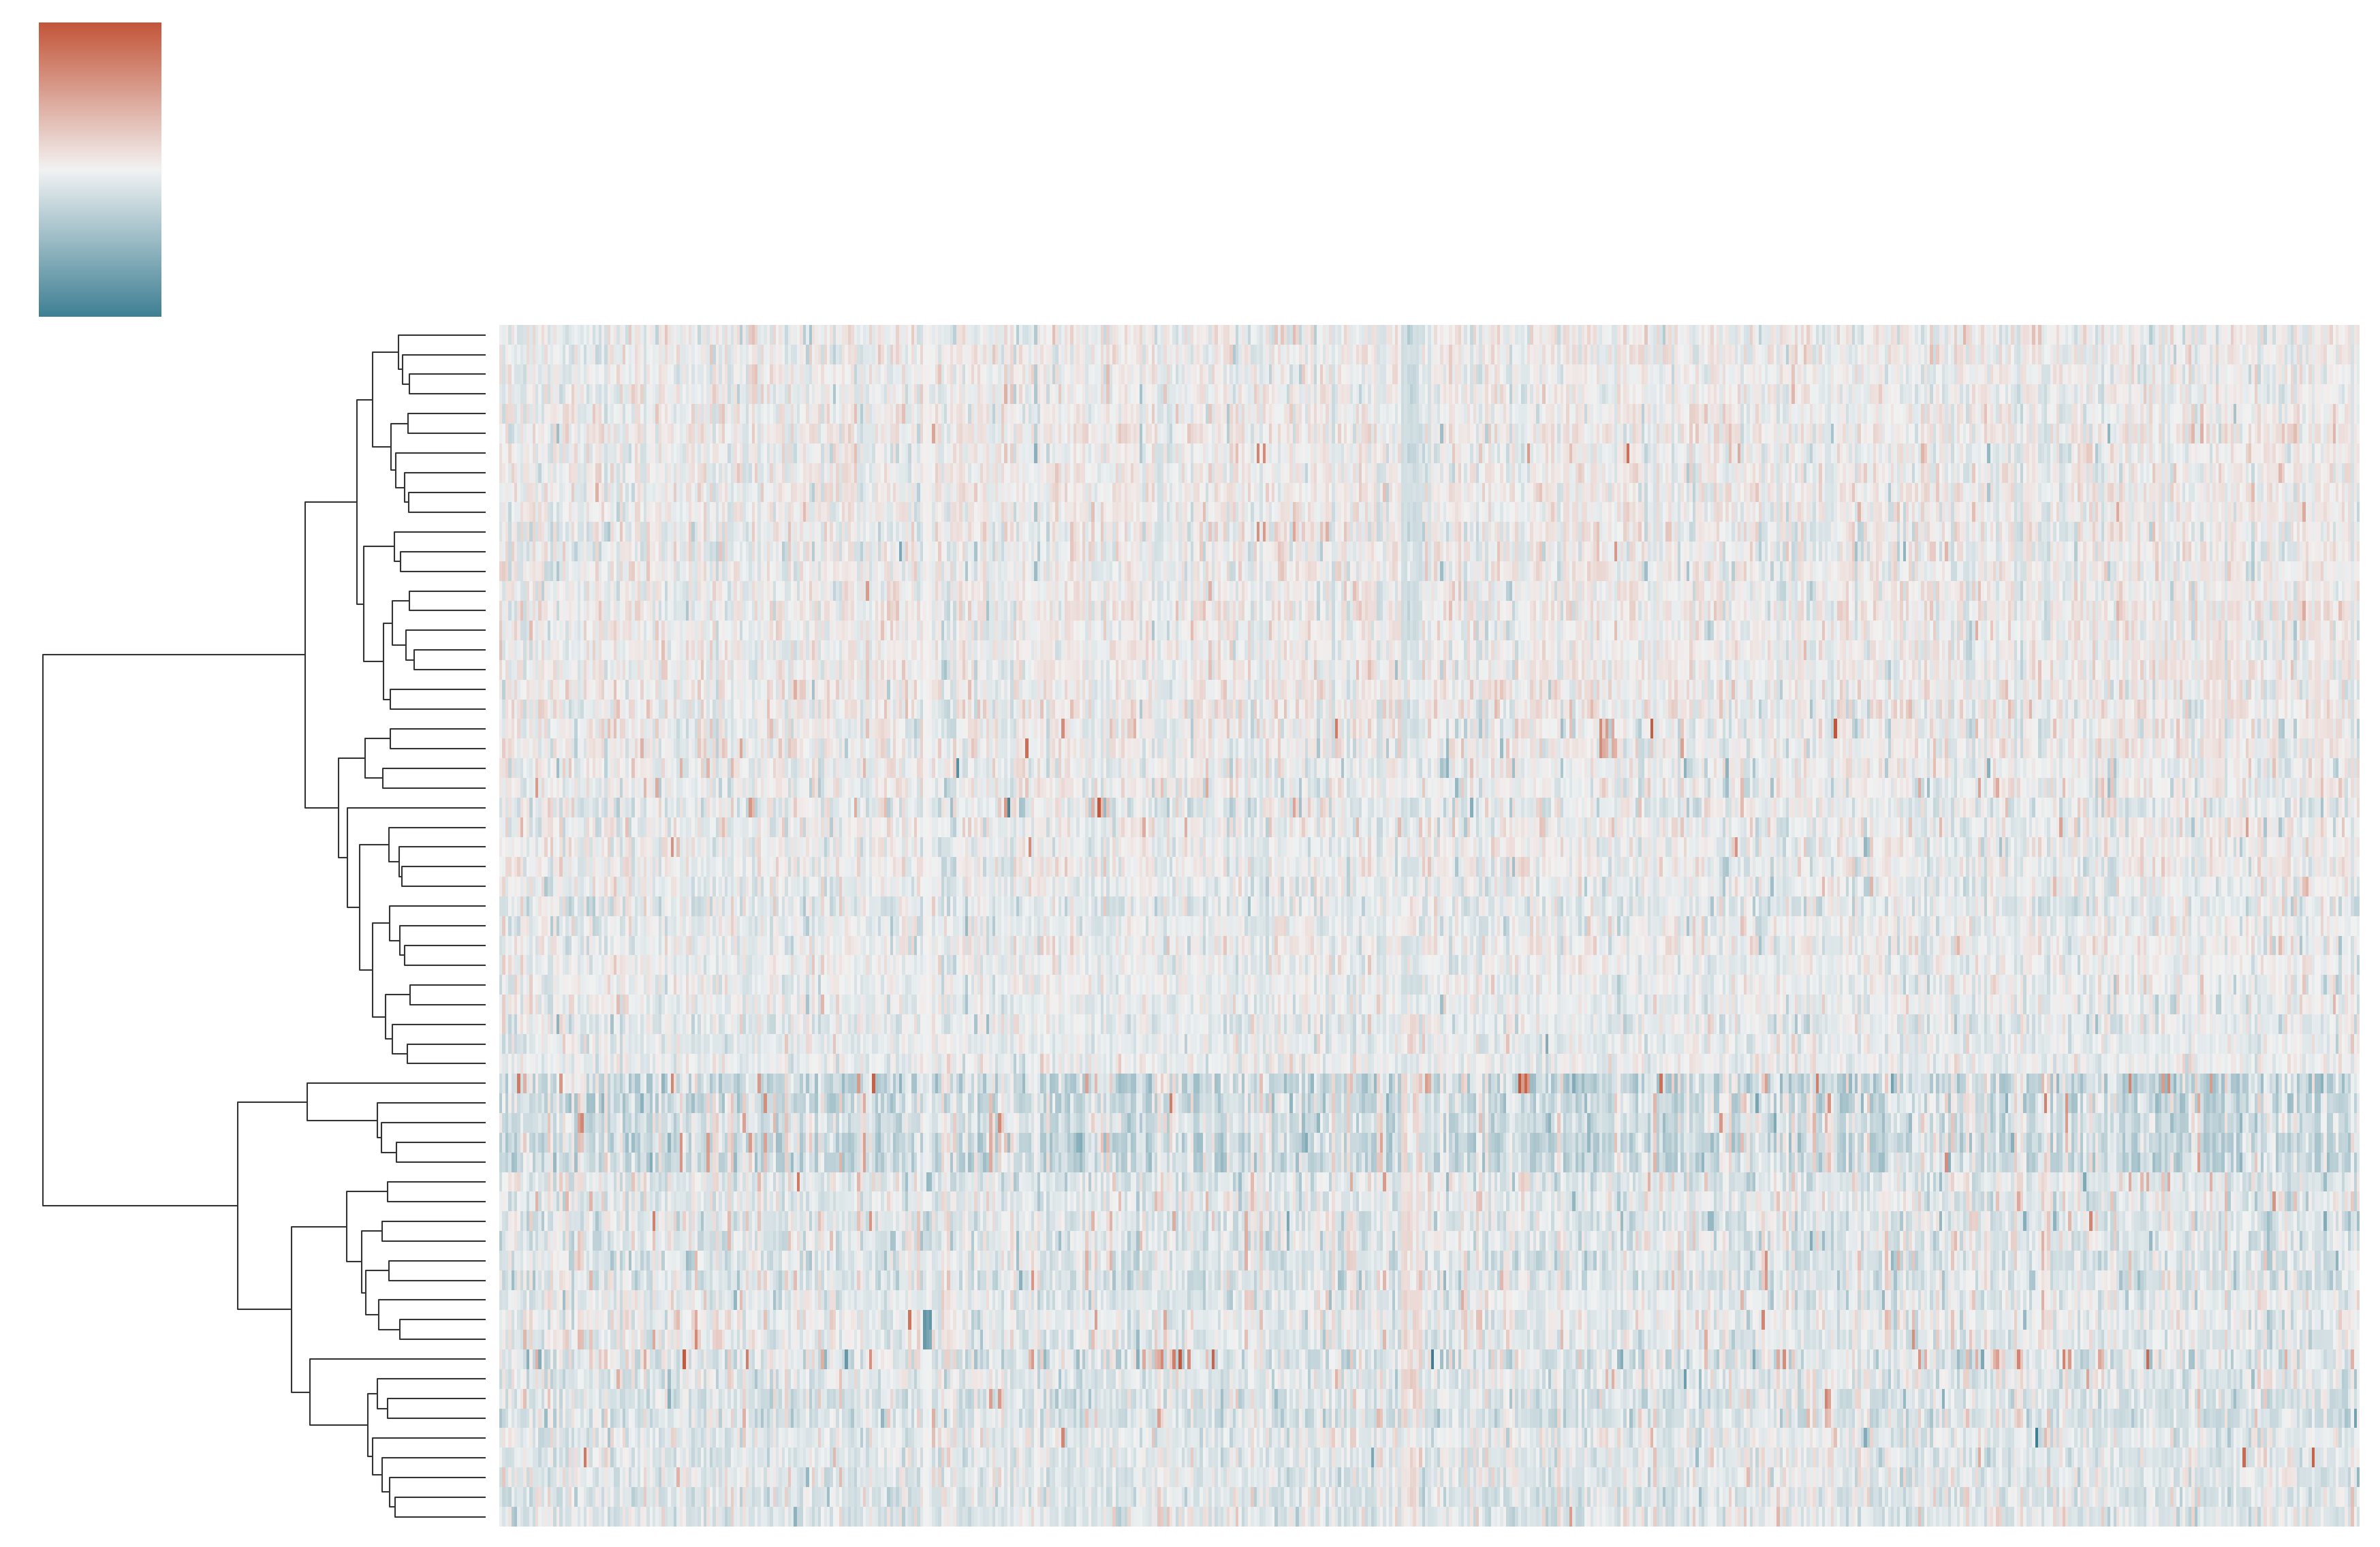

Source data for this figure (header and first rows):
OncotreeCode, KEGG_MEDICUS_ENV_FACTOR_ARSENIC_TO_ELECT…, KEGG_MEDICUS_ENV_FACTOR_BENZO_A_PYRENRE_…, KEGG_MEDICUS_ENV_FACTOR_BPA_TO_RAS_ERK_S…, KEGG_MEDICUS_ENV_FACTOR_DCE_TO_DNA_ADDUC…, KEGG_MEDICUS_ENV_FACTOR_E2_TO_NUCLEAR_IN…, KEGG_MEDICUS_ENV_FACTOR_E2_TO_RAS_ERK_SI…, KEGG_MEDICUS_ENV_FACTOR_IRON_TO_ANTEROGR…, KEGG_MEDICUS_ENV_FACTOR_METALS_TO_JNK_SI…, KEGG_MEDICUS_ENV_FACTOR_METALS_TO_KEAP1_…, KEGG_MEDICUS_ENV_FACTOR_METALS_TO_NFKB_S…, KEGG_MEDICUS_ENV_FACTOR_METALS_TO_RAS_ER…, KEGG_MEDICUS_ENV_FACTOR_NICOTINE_NNK_TO_…, KEGG_MEDICUS_ENV_FACTOR_NICOTINE_NNK_TO_…, KEGG_MEDICUS_ENV_FACTOR_NNK_NNN_TO_CHRNA…, KEGG_MEDICUS_ENV_FACTOR_NNK_NNN_TO_PI3K_…, KEGG_MEDICUS_ENV_FACTOR_NNK_NNN_TO_PI3K_…, KEGG_MEDICUS_ENV_FACTOR_NNK_NNN_TO_RAS_E…, KEGG_MEDICUS_ENV_FACTOR_NNK_TO_DNA_ADDUC…, KEGG_MEDICUS_ENV_FACTOR_PHIP_TO_DNA_ADDU…, KEGG_MEDICUS_ENV_FACTOR_TCDD_TO_AHR_SIGN…, KEGG_MEDICUS_ENV_FACTOR_ZN_TO_ANTEROGRAD…, KEGG_MEDICUS_PATHOGEN_ARSENIC_TO_ELECTRO…, KEGG_MEDICUS_PATHOGEN_EBV_BARF1_TO_INTRI…
BLCA, 0.001383, 0.001562, 0.001529, 0.001645, 0.001658, 0.001613, 0.001534, 0.001274, 0.00144, 0.001488, 0.001523, 0.002579, 0.001433, 0.001562, 0.001551, 0.001551, 0.001444, 0.001547, 0.002475, 0.002321, 0.001422, 0.001432, 0.001372
GB, 0.001386, 0.001576, 0.001527, 0.001697, 0.001654, 0.001615, 0.001533, 0.001278, 0.001508, 0.001481, 0.001523, 0.002579, 0.001437, 0.001558, 0.00156, 0.00155, 0.001421, 0.001536, 0.002503, 0.002335, 0.001409, 0.001457, 0.001371
PRCC, 0.001385, 0.001555, 0.00153, 0.001673, 0.001658, 0.001611, 0.001532, 0.001298, 0.001436, 0.001487, 0.001519, 0.002574, 0.001438, 0.001555, 0.001556, 0.00155, 0.001465, 0.001553, 0.002497, 0.002312, 0.001419, 0.001459, 0.001382
TLL, 0.001379, 0.001563, 0.001524, 0.001638, 0.001644, 0.001613, 0.001532, 0.001275, 0.001492, 0.001469, 0.001526, 0.002549, 0.001441, 0.001559, 0.001558, 0.001548, 0.001435, 0.001555, 0.002487, 0.002311, 0.00142, 0.001429, 0.001376
BLCA, 0.001387, 0.001571, 0.001528, 0.001458, 0.001651, 0.001609, 0.001542, 0.001312, 0.001431, 0.001486, 0.00152, 0.002579, 0.001442, 0.001565, 0.001566, 0.001552, 0.001459, 0.001548, 0.002495, 0.001994, 0.001424, 0.001418, 0.001377
HGSOC, 0.001385, 0.001574, 0.00153, 0.001451, 0.00166, 0.001618, 0.001528, 0.001271, 0.001469, 0.001457, 0.00152, 0.002583, 0.001444, 0.001556, 0.001566, 0.001554, 0.001451, 0.001535, 0.002504, 0.00213, 0.001413, 0.001476, 0.001373
NSCLC, 0.001379, 0.001559, 0.001524, 0.001587, 0.001649, 0.001616, 0.001531, 0.001306, 0.001456, 0.001446, 0.001517, 0.002566, 0.001444, 0.001561, 0.001564, 0.001551, 0.001454, 0.001553, 0.002489, 0.002292, 0.001408, 0.001459, 0.001368
ESCC, 0.001384, 0.001567, 0.001528, 0.001612, 0.001657, 0.001616, 0.001546, 0.001276, 0.001447, 0.001472, 0.001527, 0.002558, 0.001439, 0.001562, 0.00156, 0.001553, 0.001419, 0.001548, 0.002484, 0.002198, 0.001427, 0.001439, 0.001377
UCEC, 0.001375, 0.001567, 0.001519, 0.001439, 0.001647, 0.001603, 0.001525, 0.001291, 0.00156, 0.001471, 0.001514, 0.002535, 0.001437, 0.001548, 0.001547, 0.001545, 0.001513, 0.001551, 0.002451, 0.002116, 0.001401, 0.001446, 0.001373
SKCM, 0.001382, 0.001572, 0.001527, 0.001477, 0.001657, 0.001615, 0.001526, 0.001272, 0.001453, 0.001488, 0.001519, 0.002582, 0.001441, 0.001558, 0.001568, 0.001551, 0.001426, 0.001544, 0.002498, 0.002199, 0.001417, 0.001402, 0.001369
MBL, 0.001386, 0.001563, 0.001527, 0.001578, 0.001651, 0.001612, 0.001534, 0.001276, 0.00147, 0.001488, 0.001519, 0.002579, 0.001442, 0.001555, 0.001558, 0.001553, 0.001451, 0.001543, 0.002487, 0.002244, 0.001418, 0.001389, 0.001375
STSC, 0.001381, 0.001583, 0.001522, 0.001612, 0.001649, 0.001608, 0.001534, 0.001295, 0.001588, 0.001467, 0.001516, 0.002546, 0.00144, 0.001556, 0.001554, 0.00155, 0.001521, 0.001548, 0.002461, 0.002292, 0.001399, 0.001429, 0.001371
PCM, 0.001379, 0.001578, 0.001527, 0.001651, 0.001654, 0.00162, 0.001545, 0.001276, 0.001491, 0.001467, 0.001515, 0.002555, 0.001447, 0.001553, 0.001558, 0.001546, 0.001502, 0.001553, 0.002453, 0.002308, 0.001442, 0.001414, 0.001382
LUAD, 0.001388, 0.001603, 0.00153, 0.001437, 0.001656, 0.00162, 0.001526, 0.001273, 0.001508, 0.001473, 0.001526, 0.002577, 0.001452, 0.001559, 0.001568, 0.001544, 0.001415, 0.001532, 0.002474, 0.00183, 0.001411, 0.001456, 0.001372
UCEC, 0.001381, 0.001551, 0.001522, 0.001419, 0.001652, 0.00161, 0.00153, 0.001277, 0.001431, 0.001473, 0.001512, 0.002549, 0.001459, 0.001561, 0.001556, 0.001549, 0.001505, 0.001542, 0.00247, 0.001971, 0.001401, 0.001417, 0.00137
RCC, 0.001382, 0.001564, 0.001526, 0.001641, 0.001641, 0.001601, 0.001532, 0.001275, 0.00143, 0.001457, 0.001521, 0.002546, 0.001458, 0.001557, 0.00156, 0.001551, 0.001444, 0.001552, 0.002457, 0.002305, 0.001404, 0.001414, 0.001369
BL, 0.001382, 0.001579, 0.001525, 0.001637, 0.001647, 0.001615, 0.001527, 0.001269, 0.001537, 0.001478, 0.00153, 0.002568, 0.001446, 0.001555, 0.001559, 0.001549, 0.001405, 0.001553, 0.002486, 0.002315, 0.00141, 0.001373, 0.001377
LUAD, 0.001391, 0.001561, 0.001526, 0.00162, 0.001655, 0.001612, 0.001533, 0.00129, 0.001436, 0.001482, 0.001516, 0.002574, 0.001437, 0.001556, 0.001569, 0.001548, 0.001435, 0.001554, 0.002492, 0.002339, 0.001421, 0.001404, 0.001369
ECAD, 0.001378, 0.00158, 0.001525, 0.001475, 0.001647, 0.001623, 0.00154, 0.001273, 0.001495, 0.001467, 0.001532, 0.002566, 0.001447, 0.001558, 0.001557, 0.001545, 0.00142, 0.001539, 0.002494, 0.002157, 0.00142, 0.001431, 0.001376
VMM, 0.001381, 0.00159, 0.001527, 0.001643, 0.001654, 0.001618, 0.001531, 0.001274, 0.00147, 0.001473, 0.001525, 0.00255, 0.001448, 0.001549, 0.001552, 0.001545, 0.001412, 0.00156, 0.002466, 0.002309, 0.001411, 0.001393, 0.001367
ODG, 0.00138, 0.001581, 0.001529, 0.001457, 0.001654, 0.001618, 0.001525, 0.001301, 0.001442, 0.001486, 0.001513, 0.002583, 0.001435, 0.001562, 0.001567, 0.001549, 0.00143, 0.00153, 0.002502, 0.002002, 0.00141, 0.001422, 0.001369
MEL, 0.001387, 0.00156, 0.001529, 0.001685, 0.001652, 0.001611, 0.001528, 0.001276, 0.001429, 0.001482, 0.001521, 0.002575, 0.001445, 0.001553, 0.001559, 0.001551, 0.001423, 0.001543, 0.002494, 0.002346, 0.001414, 0.001394, 0.001371
HCC, 0.001385, 0.00159, 0.00153, 0.001424, 0.001657, 0.001611, 0.001529, 0.001272, 0.001487, 0.001469, 0.001519, 0.002564, 0.001462, 0.00156, 0.001564, 0.00155, 0.001427, 0.001549, 0.00249, 0.00173, 0.001414, 0.001473, 0.001372
PAAD, 0.001387, 0.001577, 0.00153, 0.001502, 0.00165, 0.001613, 0.001544, 0.001298, 0.00143, 0.001475, 0.001522, 0.002574, 0.001439, 0.00156, 0.001567, 0.00155, 0.001468, 0.001552, 0.002506, 0.002105, 0.00143, 0.001408, 0.001373
PAAD, 0.001383, 0.001575, 0.00153, 0.001682, 0.001654, 0.001619, 0.001548, 0.001295, 0.001435, 0.001474, 0.001522, 0.002563, 0.001453, 0.00156, 0.001562, 0.00155, 0.00143, 0.001534, 0.002494, 0.002332, 0.001444, 0.001407, 0.001372
HGSOC, 0.001379, 0.001565, 0.001527, 0.001548, 0.001652, 0.001621, 0.001537, 0.001294, 0.001484, 0.001469, 0.001518, 0.002567, 0.001435, 0.001561, 0.001569, 0.00155, 0.001433, 0.001557, 0.002502, 0.002282, 0.001419, 0.001401, 0.001366
ATLL, 0.001378, 0.001566, 0.001519, 0.00158, 0.001646, 0.001611, 0.001578, 0.001271, 0.001614, 0.001464, 0.001526, 0.002532, 0.00145, 0.001551, 0.001551, 0.001543, 0.001467, 0.001534, 0.002447, 0.002245, 0.00147, 0.001425, 0.001377
ESCC, 0.001382, 0.001573, 0.001531, 0.001463, 0.00165, 0.001613, 0.001541, 0.001318, 0.001494, 0.001484, 0.001516, 0.002562, 0.001435, 0.00155, 0.001566, 0.001551, 0.001486, 0.001558, 0.002487, 0.002253, 0.00144, 0.001371, 0.001373
HL, 0.001379, 0.001564, 0.001524, 0.001571, 0.001652, 0.001617, 0.001532, 0.001276, 0.001432, 0.001475, 0.001515, 0.002548, 0.001439, 0.001555, 0.001555, 0.001552, 0.001499, 0.001558, 0.002468, 0.002329, 0.001424, 0.001331, 0.00138
LCLC, 0.001382, 0.001574, 0.001528, 0.001555, 0.001654, 0.001622, 0.001534, 0.001279, 0.001455, 0.001487, 0.001528, 0.002575, 0.001438, 0.001558, 0.001557, 0.001554, 0.00145, 0.001554, 0.002489, 0.002268, 0.001413, 0.001413, 0.001376
GB, 0.001381, 0.001563, 0.001526, 0.001673, 0.001649, 0.001613, 0.001531, 0.001273, 0.001447, 0.001478, 0.001524, 0.002575, 0.001436, 0.001556, 0.001555, 0.001553, 0.001418, 0.001555, 0.002477, 0.002327, 0.001401, 0.001392, 0.001376
COAD, 0.001385, 0.001571, 0.001529, 0.001635, 0.001653, 0.001617, 0.001539, 0.001273, 0.001432, 0.001473, 0.00152, 0.002562, 0.00149, 0.001555, 0.001569, 0.001548, 0.001458, 0.001554, 0.002486, 0.002332, 0.001422, 0.001388, 0.001372
SCLC, 0.001384, 0.001555, 0.001521, 0.001512, 0.001644, 0.001607, 0.001523, 0.001284, 0.001434, 0.001458, 0.001516, 0.00255, 0.001436, 0.001555, 0.001555, 0.001546, 0.001523, 0.001543, 0.002454, 0.002258, 0.001407, 0.001454, 0.001375
UCEC, 0.001382, 0.001551, 0.001526, 0.001452, 0.001657, 0.001608, 0.001527, 0.001275, 0.001425, 0.001472, 0.001519, 0.002556, 0.001448, 0.001556, 0.001566, 0.001548, 0.001464, 0.001548, 0.002483, 0.002178, 0.001414, 0.001478, 0.001376
BLL, 0.001381, 0.001584, 0.001523, 0.001656, 0.001646, 0.001613, 0.00153, 0.001273, 0.001603, 0.001461, 0.00153, 0.002554, 0.00144, 0.001553, 0.001552, 0.00155, 0.001474, 0.001549, 0.002498, 0.002321, 0.001424, 0.00146, 0.001384
LCLC, 0.001384, 0.001567, 0.001524, 0.001589, 0.001649, 0.001616, 0.001531, 0.001298, 0.001473, 0.001474, 0.001522, 0.002568, 0.001442, 0.001556, 0.001556, 0.001548, 0.001459, 0.001544, 0.002484, 0.002298, 0.001415, 0.001398, 0.001377
LUAD, 0.001382, 0.001602, 0.001525, 0.001639, 0.001654, 0.00162, 0.001535, 0.00127, 0.001514, 0.001484, 0.001532, 0.002563, 0.001458, 0.001552, 0.001563, 0.001547, 0.001406, 0.001534, 0.002489, 0.002309, 0.001419, 0.001398, 0.001373
SCLC, 0.001375, 0.001578, 0.00152, 0.001606, 0.001645, 0.001617, 0.001524, 0.001274, 0.001458, 0.001466, 0.001514, 0.002545, 0.001437, 0.00155, 0.001558, 0.001542, 0.001481, 0.001531, 0.002468, 0.002317, 0.0014, 0.001404, 0.001363
SCLC, 0.001377, 0.001556, 0.001521, 0.001497, 0.001637, 0.001601, 0.001525, 0.001264, 0.001495, 0.001468, 0.001524, 0.002534, 0.001439, 0.001554, 0.001549, 0.001548, 0.001438, 0.001554, 0.002424, 0.0022, 0.001406, 0.001374, 0.001365
LUSC, 0.001383, 0.001604, 0.001525, 0.001424, 0.00165, 0.001606, 0.001538, 0.001296, 0.001489, 0.001482, 0.001519, 0.002561, 0.001452, 0.001557, 0.001566, 0.001548, 0.001487, 0.001536, 0.002491, 0.001622, 0.001437, 0.001445, 0.001371
NSCLC, 0.001381, 0.001605, 0.001526, 0.001431, 0.001651, 0.00161, 0.001521, 0.001292, 0.001509, 0.001483, 0.001518, 0.002558, 0.001443, 0.001557, 0.001567, 0.001552, 0.001463, 0.001526, 0.002497, 0.001885, 0.001413, 0.001427, 0.00137
LUAD, 0.001383, 0.001603, 0.001528, 0.001681, 0.001657, 0.001616, 0.001531, 0.001289, 0.001509, 0.00148, 0.001522, 0.002575, 0.001453, 0.001553, 0.00156, 0.001551, 0.001439, 0.001533, 0.002506, 0.002288, 0.001417, 0.001425, 0.001379
SCLC, 0.001373, 0.001551, 0.001523, 0.001577, 0.001648, 0.001614, 0.001528, 0.001268, 0.001431, 0.00146, 0.001525, 0.002543, 0.001442, 0.001561, 0.001559, 0.001539, 0.00147, 0.001551, 0.002441, 0.002311, 0.001403, 0.001431, 0.001369
AMOL, 0.001383, 0.001562, 0.001523, 0.001618, 0.001654, 0.001619, 0.001537, 0.001266, 0.001461, 0.001445, 0.001532, 0.002544, 0.001431, 0.001554, 0.001548, 0.00155, 0.001413, 0.001534, 0.00248, 0.002299, 0.001426, 0.001406, 0.00138
ESCA, 0.001379, 0.001606, 0.001524, 0.001613, 0.001648, 0.001619, 0.001528, 0.001276, 0.001512, 0.001456, 0.001529, 0.002554, 0.001438, 0.001554, 0.001555, 0.001548, 0.001396, 0.001538, 0.002469, 0.002291, 0.001414, 0.00146, 0.00137
SOC, 0.001385, 0.001547, 0.001529, 0.001659, 0.00165, 0.001622, 0.001531, 0.001287, 0.001491, 0.001485, 0.001526, 0.002573, 0.001443, 0.00156, 0.001565, 0.001549, 0.001432, 0.001561, 0.002494, 0.002339, 0.001419, 0.001422, 0.001385
PCM, 0.001382, 0.001583, 0.001526, 0.001426, 0.001649, 0.001607, 0.001535, 0.001282, 0.001477, 0.001452, 0.001521, 0.00256, 0.001478, 0.001551, 0.001563, 0.001548, 0.001493, 0.001552, 0.002476, 0.001942, 0.001428, 0.001359, 0.001388
PAAD, 0.001385, 0.001578, 0.001528, 0.001559, 0.001655, 0.001616, 0.001536, 0.00128, 0.001497, 0.001463, 0.001522, 0.002569, 0.001437, 0.001557, 0.001564, 0.001554, 0.001457, 0.001565, 0.00248, 0.002244, 0.001431, 0.001378, 0.001378
LUAD, 0.00138, 0.001603, 0.001527, 0.001676, 0.001655, 0.001612, 0.00153, 0.001307, 0.001507, 0.001463, 0.001518, 0.002566, 0.00144, 0.001555, 0.001561, 0.00155, 0.001421, 0.001537, 0.002491, 0.002334, 0.001422, 0.001405, 0.001371
PRAD, 0.001389, 0.001567, 0.001528, 0.001553, 0.001656, 0.001623, 0.001539, 0.00127, 0.001432, 0.001463, 0.001536, 0.00257, 0.001439, 0.001559, 0.001565, 0.001549, 0.0014, 0.001549, 0.002476, 0.002265, 0.001417, 0.001431, 0.001369
OCSC, 0.001383, 0.00156, 0.001529, 0.001592, 0.001661, 0.001614, 0.001542, 0.001302, 0.001426, 0.001483, 0.001519, 0.002576, 0.001438, 0.001565, 0.001571, 0.001553, 0.001465, 0.001543, 0.00251, 0.002348, 0.001431, 0.001398, 0.001373
PANET, 0.001377, 0.001588, 0.001524, 0.001462, 0.001658, 0.001616, 0.001529, 0.001285, 0.001501, 0.001448, 0.001521, 0.002555, 0.001458, 0.001554, 0.001568, 0.001544, 0.001483, 0.00153, 0.002463, 0.002146, 0.001408, 0.001365, 0.001371
LUSC, 0.001381, 0.001587, 0.001526, 0.001434, 0.001653, 0.001614, 0.001532, 0.001298, 0.001505, 0.001482, 0.001528, 0.002584, 0.001441, 0.001562, 0.001564, 0.001552, 0.001423, 0.001536, 0.002484, 0.002046, 0.001413, 0.001426, 0.001375
TLL, 0.001385, 0.001551, 0.001523, 0.001536, 0.001636, 0.001609, 0.001541, 0.001268, 0.001508, 0.00145, 0.001527, 0.002526, 0.001443, 0.001552, 0.001564, 0.001546, 0.001414, 0.001561, 0.00248, 0.002217, 0.001433, 0.001444, 0.001377
HNSC, 0.001384, 0.001598, 0.001524, 0.001593, 0.001652, 0.001617, 0.001536, 0.001279, 0.001504, 0.001463, 0.001529, 0.002554, 0.001442, 0.001556, 0.001568, 0.001541, 0.00141, 0.001532, 0.002481, 0.002309, 0.001426, 0.001409, 0.001372
MBN, 0.001386, 0.001561, 0.001525, 0.001488, 0.001654, 0.001617, 0.001531, 0.001279, 0.001435, 0.001423, 0.001525, 0.00254, 0.001479, 0.001539, 0.001564, 0.001542, 0.001402, 0.00155, 0.002451, 0.002268, 0.001427, 0.001387, 0.001367
AMOL, 0.001374, 0.001561, 0.001525, 0.001604, 0.001652, 0.00162, 0.001527, 0.001272, 0.001477, 0.001463, 0.001513, 0.002562, 0.001431, 0.001555, 0.001559, 0.001545, 0.001478, 0.001545, 0.002494, 0.002276, 0.001418, 0.001375, 0.001379
HCC, 0.001386, 0.001585, 0.001527, 0.001524, 0.00166, 0.001619, 0.001533, 0.001276, 0.001521, 0.001483, 0.001521, 0.002571, 0.001439, 0.001549, 0.00156, 0.00155, 0.001438, 0.001554, 0.002471, 0.002268, 0.001415, 0.00142, 0.001375
NBL, 0.001379, 0.001584, 0.001524, 0.001651, 0.00165, 0.001612, 0.001523, 0.001296, 0.001504, 0.001483, 0.001512, 0.002568, 0.00144, 0.001553, 0.001565, 0.001551, 0.001515, 0.001559, 0.002468, 0.002343, 0.001403, 0.001441, 0.00138
HCC, 0.001383, 0.001562, 0.001523, 0.001473, 0.001648, 0.001614, 0.001534, 0.001281, 0.001513, 0.001469, 0.001522, 0.002554, 0.001438, 0.001549, 0.001558, 0.001546, 0.001451, 0.001553, 0.00245, 0.002196, 0.001404, 0.001409, 0.001367
... 1 more rows
